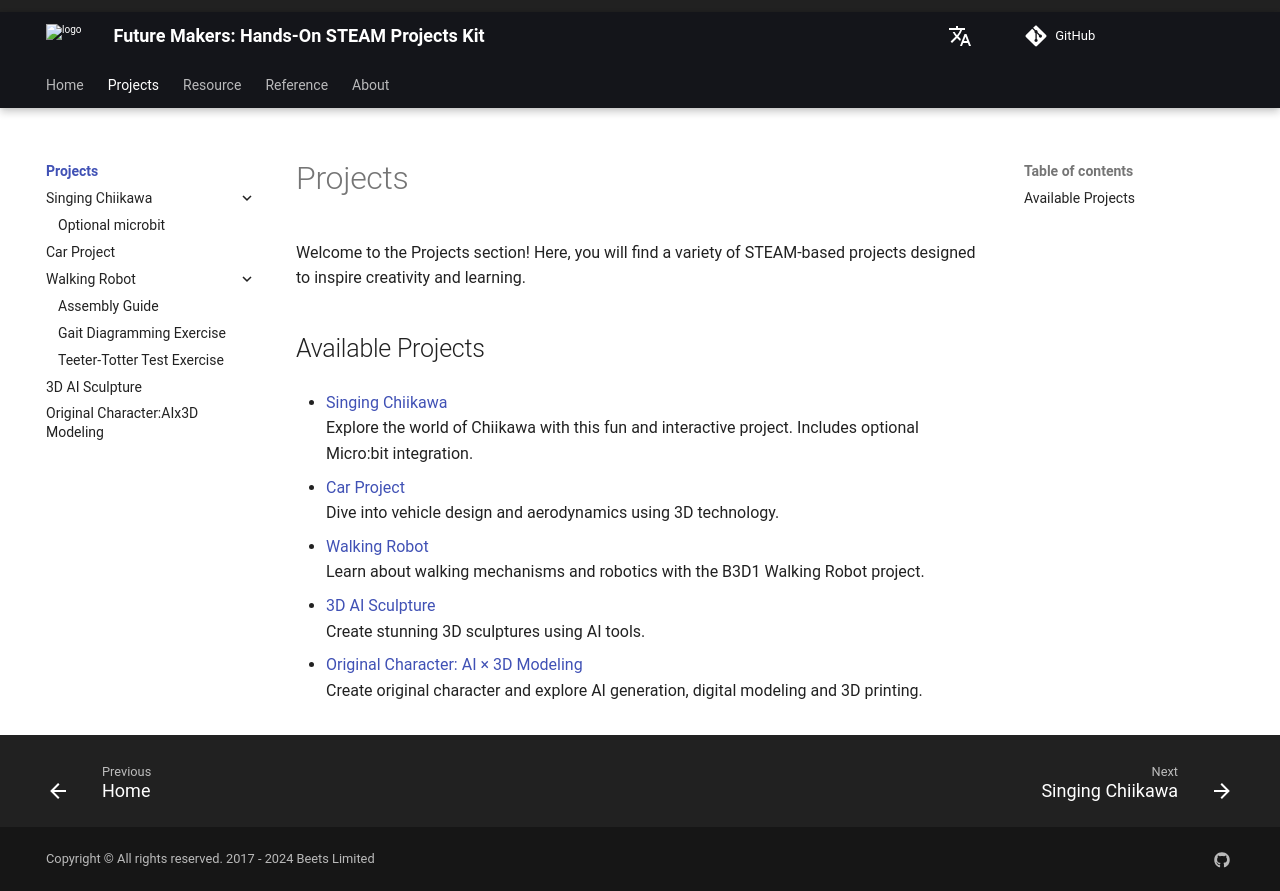

repository: beets3d/FutureMakers · page: projects/index.html · generator: mkdocs

# Projects

Welcome to the Projects section! Here, you will find a variety of STEAM-based projects designed to inspire creativity and learning.

## Available Projects

- [Singing Chiikawa](singing-chiikawa/index.md)  
  Explore the world of Chiikawa with this fun and interactive project. Includes optional Micro:bit integration.

- [Car Project](car-project/index.md)  
  Dive into vehicle design and aerodynamics using 3D technology.

- [Walking Robot](walking-robot/index.md)  
  Learn about walking mechanisms and robotics with the B3D1 Walking Robot project.  

- [3D AI Sculpture](3d-ai-sculpture/index.md)  
  Create stunning 3D sculptures using AI tools.  

- [Original Character: AI × 3D Modeling](next-gen-character-design/index.md)  
  Create original character and explore AI generation, digital modeling and 3D printing. 
